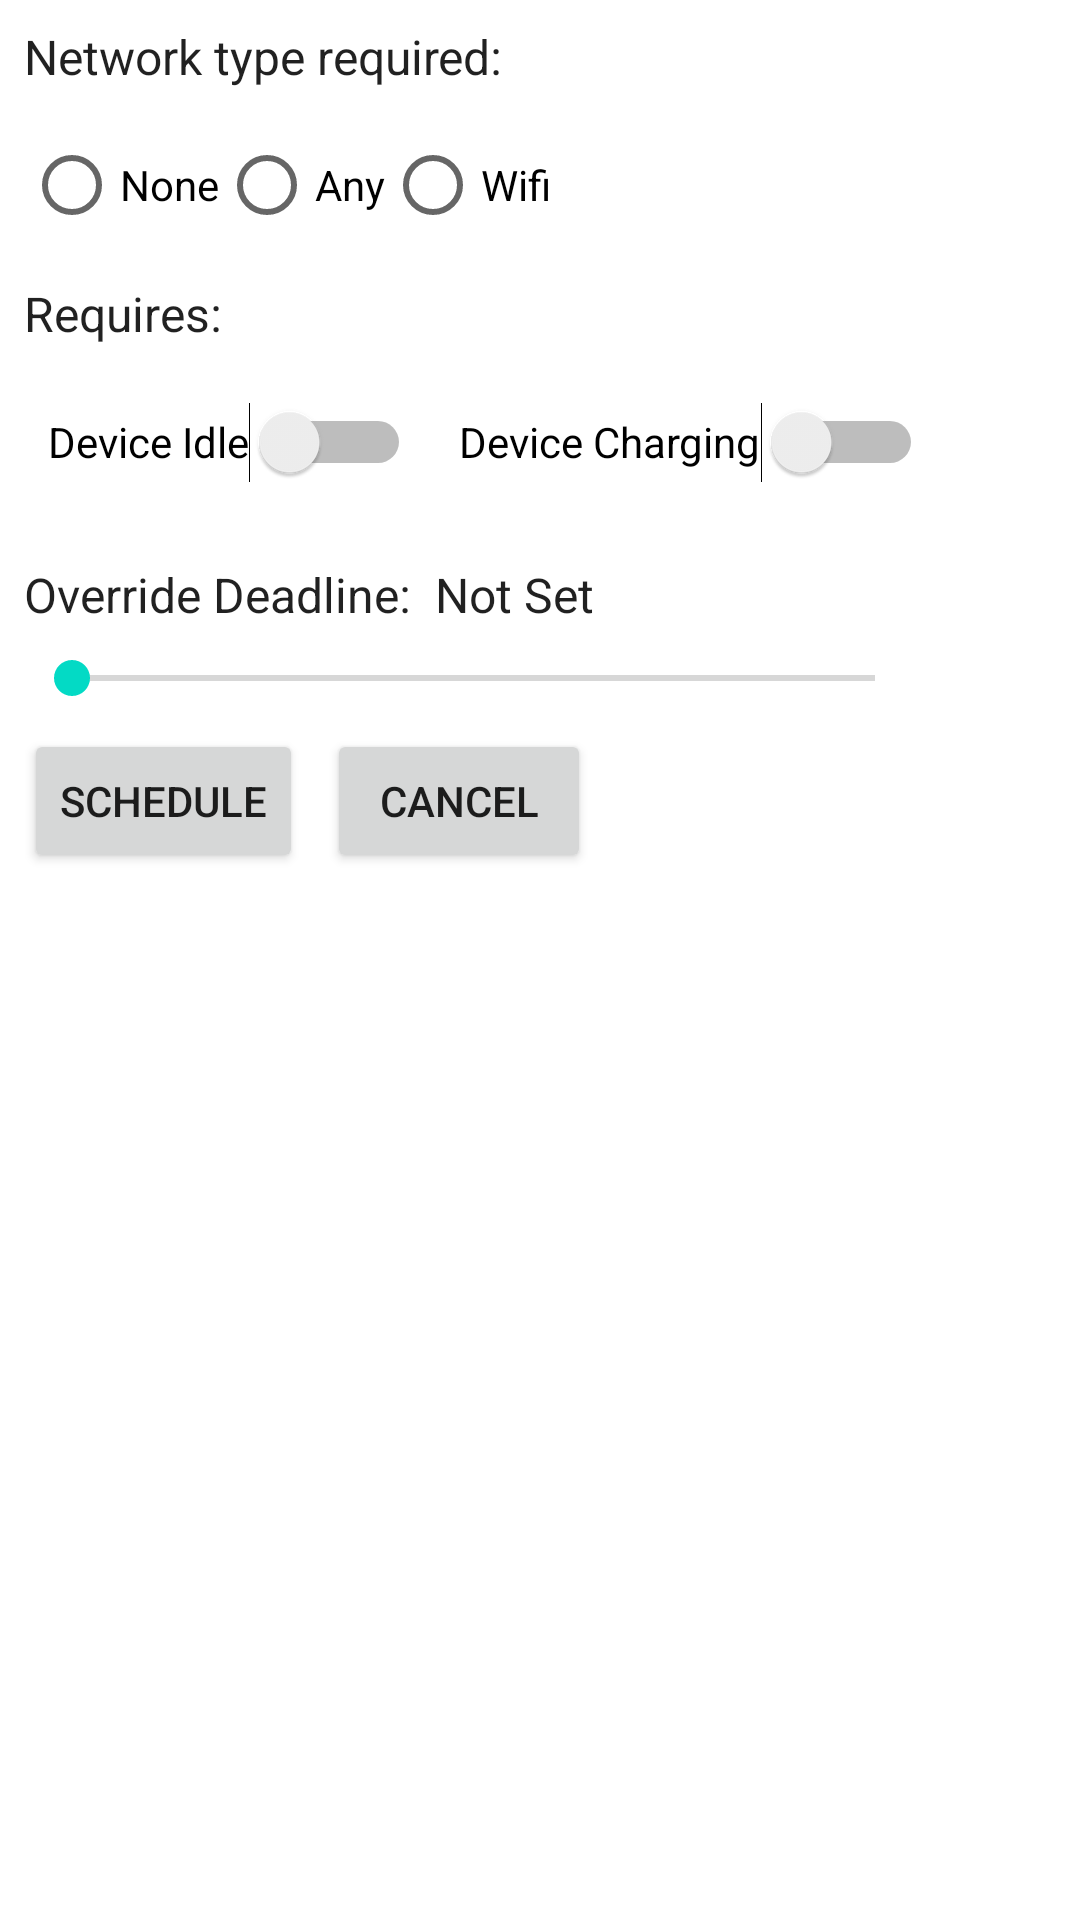

Android layout source for this screen:
<!-- AndroidManifest.xml: application theme Theme.AlarmsAndSchedulers -->
<!-- res/layout/fragment_job_scheduler.xml -->
<?xml version="1.0" encoding="utf-8"?>
<androidx.constraintlayout.widget.ConstraintLayout xmlns:android="http://schemas.android.com/apk/res/android"
    xmlns:app="http://schemas.android.com/apk/res-auto"
    xmlns:tools="http://schemas.android.com/tools"
    android:layout_width="match_parent"
    android:layout_height="match_parent">

    <TextView
        android:id="@+id/textview_job_scheduler_title"
        android:layout_width="wrap_content"
        android:layout_height="wrap_content"
        android:layout_margin="@dimen/margin_job_schedule_normal"
        android:text="@string/job_scheduler_textview_title_text"
        android:textAppearance="@style/TextAppearance.AppCompat.Subhead"
        app:layout_constraintStart_toStartOf="parent"
        app:layout_constraintTop_toTopOf="parent" />

    <RadioGroup
        android:id="@+id/radio_group_job_scheduler_network_type"
        android:layout_width="wrap_content"
        android:layout_height="wrap_content"
        android:layout_margin="@dimen/margin_job_schedule_normal"
        android:orientation="horizontal"
        app:layout_constraintStart_toStartOf="parent"
        app:layout_constraintTop_toBottomOf="@id/textview_job_scheduler_title">

        <RadioButton
            android:id="@+id/radio_button_job_scheduler_none"
            android:layout_width="wrap_content"
            android:layout_height="wrap_content"

            android:text="@string/job_scheduler_radio_button_none_text" />

        <RadioButton
            android:id="@+id/radio_button_job_scheduler_any"
            android:layout_width="wrap_content"
            android:layout_height="wrap_content"
            android:text="@string/job_scheduler_radio_button_any_text" />

        <RadioButton
            android:id="@+id/radio_button_job_scheduler_wifi"
            android:layout_width="wrap_content"
            android:layout_height="wrap_content"
            android:text="@string/job_scheduler_radio_button_wifi_text" />
    </RadioGroup>

    <Button
        android:id="@+id/button_job_scheduler_start"
        android:layout_width="wrap_content"
        android:layout_height="wrap_content"
        android:layout_margin="@dimen/margin_job_schedule_normal"
        android:text="@string/job_scheduler_button_schedule_name"
        app:layout_constraintStart_toStartOf="parent"
        app:layout_constraintTop_toBottomOf="@id/seekbar_job_scheduler_set_time" />

    <Button
        android:id="@+id/button_job_schedule_cancel"
        android:layout_width="wrap_content"
        android:layout_height="wrap_content"
        android:layout_marginStart="@dimen/margin_job_schedule_normal"
        android:text="@string/job_scheduler_button_cancel_name"
        app:layout_constraintStart_toEndOf="@id/button_job_scheduler_start"
        app:layout_constraintTop_toTopOf="@id/button_job_scheduler_start" />

    <TextView
        android:id="@+id/textview_job_scheduler_requires_title"
        android:layout_width="wrap_content"
        android:layout_height="wrap_content"
        android:layout_margin="@dimen/margin_job_schedule_normal"
        android:text="@string/job_scheduler_textview_requires_title"
        android:textAppearance="@style/TextAppearance.AppCompat.Subhead"
        app:layout_constraintStart_toStartOf="parent"
        app:layout_constraintTop_toBottomOf="@id/radio_group_job_scheduler_network_type" />

    <RadioGroup
        android:id="@+id/radio_group_job_scheduler_for_switches"
        android:layout_width="wrap_content"
        android:layout_height="wrap_content"
        android:layout_marginStart="@dimen/margin_job_schedule_normal"
        android:orientation="horizontal"
        app:layout_constraintStart_toStartOf="parent"
        app:layout_constraintTop_toBottomOf="@id/textview_job_scheduler_requires_title">

        <Switch
            android:id="@+id/switch_job_scheduler_idle"
            android:layout_width="wrap_content"
            android:layout_height="@dimen/height_job_schedule_for_switches"
            android:layout_margin="@dimen/margin_job_schedule_normal"
            android:text="@string/job_scheduler_switch_text_idle"
            app:layout_constraintStart_toStartOf="parent"
            app:layout_constraintTop_toBottomOf="@id/textview_job_scheduler_requires_title"
            tools:ignore="UseSwitchCompatOrMaterialXml" />

        <Switch
            android:id="@+id/switch_job_scheduler_charging"
            android:layout_width="wrap_content"
            android:layout_height="@dimen/height_job_schedule_for_switches"
            android:layout_margin="@dimen/margin_job_schedule_normal"
            android:text="@string/job_scheduler_switch_text_charging"
            app:layout_constraintStart_toStartOf="parent"
            app:layout_constraintTop_toBottomOf="@id/textview_job_scheduler_requires_title"
            tools:ignore="UseSwitchCompatOrMaterialXml" />
    </RadioGroup>

    <TextView
        android:id="@+id/textview_job_scheduler_deadline_title"
        android:layout_width="wrap_content"
        android:layout_height="wrap_content"
        android:layout_margin="@dimen/margin_job_schedule_normal"
        android:text="@string/job_scheduler_textview_deadline"
        android:textAppearance="@style/TextAppearance.AppCompat.Subhead"
        app:layout_constraintStart_toStartOf="parent"
        app:layout_constraintTop_toBottomOf="@id/radio_group_job_scheduler_for_switches" />

    <TextView
        android:id="@+id/textview_job_scheduler_seek_bar_process"
        android:layout_width="wrap_content"
        android:layout_height="wrap_content"
        android:layout_marginStart="@dimen/margin_job_schedule_normal"
        android:text="@string/job_scheduler_textview_time"
        android:textAppearance="@style/TextAppearance.AppCompat.Subhead"
        app:layout_constraintStart_toEndOf="@id/textview_job_scheduler_deadline_title"
        app:layout_constraintTop_toTopOf="@id/textview_job_scheduler_deadline_title" />

    <SeekBar
        android:id="@+id/seekbar_job_scheduler_set_time"
        android:layout_width="0dp"
        android:layout_height="wrap_content"
        android:layout_margin="@dimen/margin_job_schedule_normal"
        android:orientation="horizontal"
        app:layout_constraintEnd_toEndOf="@id/radio_group_job_scheduler_for_switches"
        app:layout_constraintStart_toStartOf="parent"
        app:layout_constraintTop_toBottomOf="@id/textview_job_scheduler_deadline_title" />
</androidx.constraintlayout.widget.ConstraintLayout>
<!-- resources referenced by this layout -->
<resources>
  <dimen name="height_job_schedule_for_switches">48dp</dimen>
  <dimen name="margin_job_schedule_normal">8dp</dimen>
  <string name="job_scheduler_button_cancel_name">Cancel</string>
  <string name="job_scheduler_button_schedule_name">Schedule</string>
  <string name="job_scheduler_radio_button_any_text">Any</string>
  <string name="job_scheduler_radio_button_none_text">None</string>
  <string name="job_scheduler_radio_button_wifi_text">Wifi</string>
  <string name="job_scheduler_switch_text_charging">Device Charging</string>
  <string name="job_scheduler_switch_text_idle">Device Idle</string>
  <string name="job_scheduler_textview_deadline">Override Deadline:</string>
  <string name="job_scheduler_textview_requires_title">Requires:</string>
  <string name="job_scheduler_textview_time">Not Set</string>
  <string name="job_scheduler_textview_title_text">Network type required:</string>
  <style name="Theme.AlarmsAndSchedulers" parent="Theme.MaterialComponents.DayNight.NoActionBar">
          
          <item name="colorPrimary">@color/purple_500</item>
          <item name="colorPrimaryVariant">@color/purple_700</item>
          <item name="colorOnPrimary">@color/white</item>
          
          <item name="colorSecondary">@color/teal_200</item>
          <item name="colorSecondaryVariant">@color/teal_700</item>
          <item name="colorOnSecondary">@color/black</item>
          
          <item name="android:statusBarColor" tools:targetApi="l">?attr/colorPrimaryVariant</item>
          
      </style>
  <!-- not gathered from this repository: default colours our renderer supplied (Android Studio template values) -->
  <color name="purple_500">#FF6200EE</color>
  <color name="purple_700">#FF3700B3</color>
  <color name="teal_200">#FF03DAC5</color>
  <color name="teal_700">#FF018786</color>
  <color name="black">#FF000000</color>
  <color name="white">#FFFFFFFF</color>
</resources>
